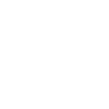
t = 0.00 s
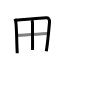
t = 3.50 s
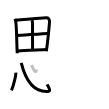
t = 7.25 s
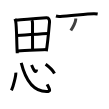
t = 10.75 s
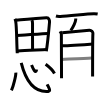
t = 14.50 s
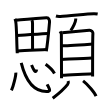
t = 18.00 s

The animated SVG that drew these frames (rendered in a browser with its animation timeline set to each time). Animation: 18 SMIL elements (animate=18); one cycle of 18.00 s.

<svg width="109px" height="109px" viewBox="0 0 px 109px" xmlns="http://www.w3.org/2000/svg" xmlns:xlink="http://www.w3.org/1999/xlink" xml:space="preserve" version="1.1"  baseProfile="full">
<path d="M14.89,18.94c0.26,0.53,0.6,1.4,0.74,2.05c1.16,5.36,0.94,22.38,1.63,32.26" style="fill:none;stroke:black;stroke-width:3;opacity:0">
  <animate attributeType="CSS" attributeName="opacity" from="0" to="1" begin="0s" dur="1s" repeatCount="Indefinite" fill="freeze" />
</path>
<path d="M15.79,20.28c7.46-0.78,23.85-2.03,30.74-2.55c2.53-0.19,3.15,2.9,3.01,4.34c-0.5,5.27-1.54,18.69-3.23,29.25" style="fill:none;stroke:black;stroke-width:3;opacity:0">
  <animate attributeType="CSS" attributeName="opacity" from="0" to="1" begin="1s" dur="1s" repeatCount="Indefinite" fill="freeze" />
</path>
<path d="M31.91,20.09c0.33,0.77,0.63,1.99,0.62,3.33c-0.05,7.41,0.04,24.5,0.04,26.7" style="fill:none;stroke:black;stroke-width:3;opacity:0">
  <animate attributeType="CSS" attributeName="opacity" from="0" to="1" begin="2s" dur="1s" repeatCount="Indefinite" fill="freeze" />
</path>
<path d="M16.81,35.51c2.98-0.09,28.38-2.05,30.84-2.05" style="fill:none;stroke:black;stroke-width:3;opacity:0">
  <animate attributeType="CSS" attributeName="opacity" from="0" to="1" begin="3s" dur="1s" repeatCount="Indefinite" fill="freeze" />
</path>
<path d="M17.77,50.93c7.73-0.68,22.53-1.09,29.05-1.52" style="fill:none;stroke:black;stroke-width:3;opacity:0">
  <animate attributeType="CSS" attributeName="opacity" from="0" to="1" begin="4s" dur="1s" repeatCount="Indefinite" fill="freeze" />
</path>
<path d="M15.84,72.54c0.25,2.52-2.44,13.67-4.39,17.87" style="fill:none;stroke:black;stroke-width:3;opacity:0">
  <animate attributeType="CSS" attributeName="opacity" from="0" to="1" begin="5s" dur="1s" repeatCount="Indefinite" fill="freeze" />
</path>
<path d="M21.24,62.92c3.93,15.81,11.49,28.57,25.19,28.65c4.76,0.03,3.48-1.84,0.7-7.25" style="fill:none;stroke:black;stroke-width:3;opacity:0">
  <animate attributeType="CSS" attributeName="opacity" from="0" to="1" begin="6s" dur="1s" repeatCount="Indefinite" fill="freeze" />
</path>
<path d="M31.57,65c1.38,3.55,4.25,9.63,5.11,4.62" style="fill:none;stroke:black;stroke-width:3;opacity:0">
  <animate attributeType="CSS" attributeName="opacity" from="0" to="1" begin="7s" dur="1s" repeatCount="Indefinite" fill="freeze" />
</path>
<path d="M45.63,64.25c3.67,2.69,6.64,5.04,8.87,9.22" style="fill:none;stroke:black;stroke-width:3;opacity:0">
  <animate attributeType="CSS" attributeName="opacity" from="0" to="1" begin="8s" dur="1s" repeatCount="Indefinite" fill="freeze" />
</path>
<path d="M55.95,16.04c1.1,0.34,3.13,0.39,4.23,0.34c9.12-0.4,26.52-2.46,33.61-2.63c1.84-0.04,2.94,0.17,3.86,0.34" style="fill:none;stroke:black;stroke-width:3;opacity:0">
  <animate attributeType="CSS" attributeName="opacity" from="0" to="1" begin="9s" dur="1s" repeatCount="Indefinite" fill="freeze" />
</path>
<path d="M75.73,18.43c0.01,0.29,0.02,0.74-0.02,1.15c-0.26,2.42-2.85,7.72-4.89,10.97" style="fill:none;stroke:black;stroke-width:3;opacity:0">
  <animate attributeType="CSS" attributeName="opacity" from="0" to="1" begin="10s" dur="1s" repeatCount="Indefinite" fill="freeze" />
</path>
<path d="M60.16,31.3c0.49,1.08,1.2,1.88,1.2,3.32c0,1.44,0.17,42.91,0.17,43.63" style="fill:none;stroke:black;stroke-width:3;opacity:0">
  <animate attributeType="CSS" attributeName="opacity" from="0" to="1" begin="11s" dur="1s" repeatCount="Indefinite" fill="freeze" />
</path>
<path d="M62.18,32.73c2.77-0.18,24.62-2.36,27.15-2.58c2.1-0.18,3.77,1.99,3.59,3.32c-0.22,1.69-0.32,27.12-0.31,42.92" style="fill:none;stroke:black;stroke-width:3;opacity:0">
  <animate attributeType="CSS" attributeName="opacity" from="0" to="1" begin="12s" dur="1s" repeatCount="Indefinite" fill="freeze" />
</path>
<path d="M61.64,45.82c3.96,0,24.94-1.42,30.88-1.81" style="fill:none;stroke:black;stroke-width:3;opacity:0">
  <animate attributeType="CSS" attributeName="opacity" from="0" to="1" begin="13s" dur="1s" repeatCount="Indefinite" fill="freeze" />
</path>
<path d="M61.36,59.44c9.89-0.48,23.03-1.05,30.61-1.55" style="fill:none;stroke:black;stroke-width:3;opacity:0">
  <animate attributeType="CSS" attributeName="opacity" from="0" to="1" begin="14s" dur="1s" repeatCount="Indefinite" fill="freeze" />
</path>
<path d="M62.08,75.29c6.67-0.54,22.04-1,30.11-1.54" style="fill:none;stroke:black;stroke-width:3;opacity:0">
  <animate attributeType="CSS" attributeName="opacity" from="0" to="1" begin="15s" dur="1s" repeatCount="Indefinite" fill="freeze" />
</path>
<path d="M68.16,80.98c0.39,1.42,0.28,2.3-0.5,3.33c-2.36,3.11-10.23,10.26-14.95,13.94" style="fill:none;stroke:black;stroke-width:3;opacity:0">
  <animate attributeType="CSS" attributeName="opacity" from="0" to="1" begin="16s" dur="1s" repeatCount="Indefinite" fill="freeze" />
</path>
<path d="M83.07,80.87c5.29,4.12,11.54,11.6,12.98,15.21" style="fill:none;stroke:black;stroke-width:3;opacity:0">
  <animate attributeType="CSS" attributeName="opacity" from="0" to="1" begin="17s" dur="1s" repeatCount="Indefinite" fill="freeze" />
</path>
</svg>
